Run: headless pygame with SDL's dummy video driver; simulated clock (each Clock.tick advances the game by its frame time, no real sleeping); random seed 0; keys injected as events and as key.get_pressed() state; mouse plan: one left click at the window centre at the start of phase 2, then a move to the lower-right quarter at the start of phase 3.
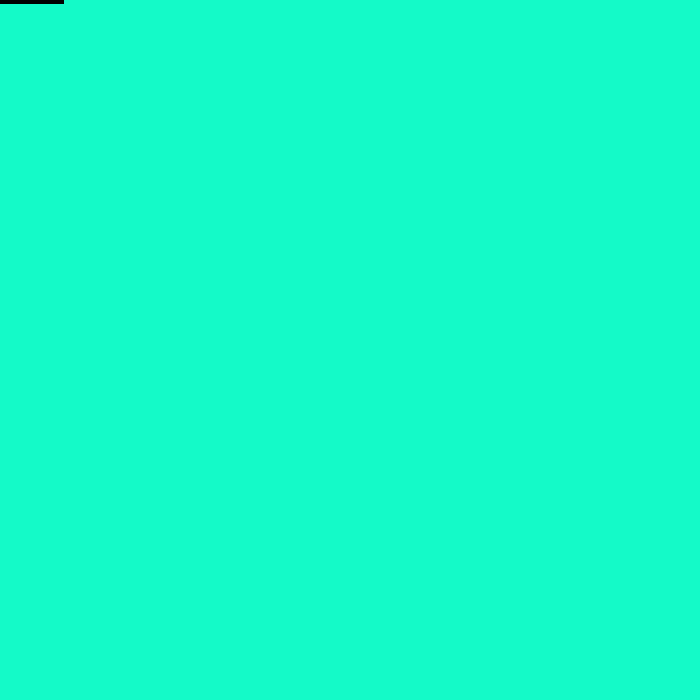
Frame 1 of 4 · flips 1–60 · no input
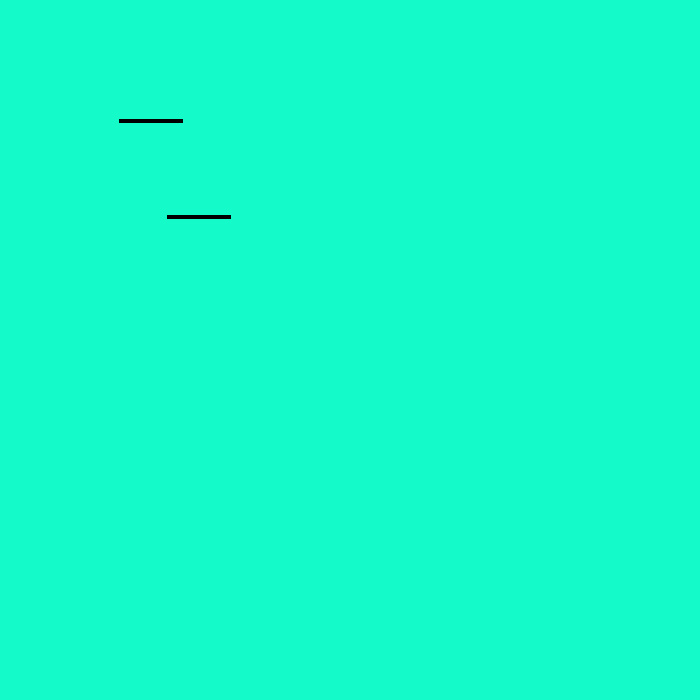
Frame 2 of 4 · flips 61–180 · clicked the window centre · tapped SPACE, RETURN · held RIGHT (→), D
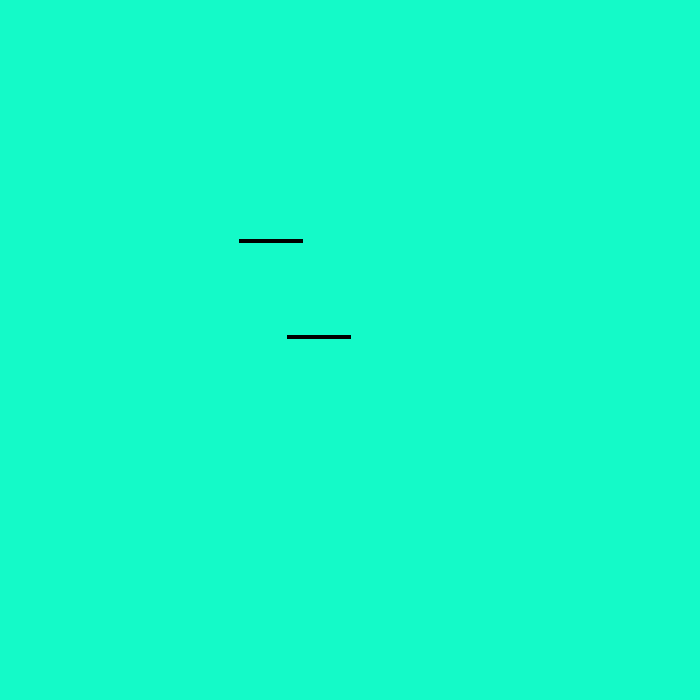
Frame 3 of 4 · flips 181–300 · moved the mouse to the lower-right quarter · held DOWN (↓), S
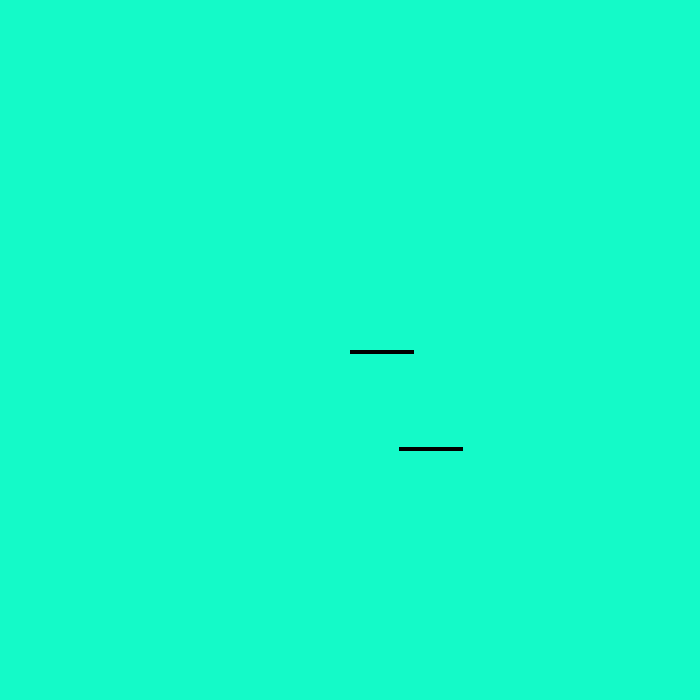
Frame 4 of 4 · flips 301–420 · held LEFT (←), A, UP (↑), W

The pygame program that drew these frames:

import pygame
import sys
from pygame.sprite import Sprite
from pygame.sprite import Group
from random import *
patrons = 200
def chek_fleet_duraction(ai_settings,aliens):
    for alien in aliens.sprites():
        alien.rect.y += ai_settings.fleet_drop_speed
    ai_settings.fleet_direction *= -1
    ai_settings.alien_speed_factor += 0.01

def chek_fleet_edges(ai_settings,aliens):
    for alien in aliens.sprites():
        if alien.chek_edges():
            chek_fleet_duraction(ai_settings,aliens)
            break
        

bullets_die = True

def get_number_rows(ai_settings,ship_height,alien_height):
    available_spase_y = ((ai_settings.screen_height - 4*alien_height) - ship_height)
    number_rows = int(available_spase_y / (3*alien_height))
    return number_rows
def create_alien(ai_settings,screen,aliens,alien_number,row_number):
    alien = Alien(ai_settings,screen)

    alien_width = alien.rect.width
    available_spase_x = ai_settings.screen_width - 2*alien_width
    number_aliens_x = int(available_spase_x / (2*alien_width))
    alien.x = randint(0,300)
    alien.rect.x = alien.x
 #   alien_width = alien.rect.width
    
    alien.y = randint(0,300)
    alien.rect.y = alien.y
    aliens.add(alien)
    print(alien.x,alien.y)
def create_piano(ai_settings,ships,screen):
    for x in range(20):
        ship = Ship(ai_settings,screen)
        ship.rect.x = x*100
        ships.add(ship)
class Settings():
    def __init__(self):
        self.fleet_diraction = 1
        self.fleet_drop_speed = 10
        self.fleet_direction = 1
        self.screen_width =  700
        self.bullet_speed_factor = 3
        self.screen_height = 700
        self.bg_color = (20,250,200)
        self.ship_speed_factor = 1
        self.bullet_color = 60,60,60
        self.alien_speed_factor = 1
        self.bullet_width = 64
        self.bullet_height = 4
        self.bullet_allowed =  133
class Bullet(Sprite):
    def __init__(self,ai_settings,screen,ship,mouse_x,mouse_y):
        super(Bullet, self).__init__()
        self.screen = screen
        self.rect = pygame.Rect(mouse_x,mouse_y,ai_settings.bullet_width,ai_settings.bullet_height)
        self.rect.centerx = ship.rect.centerx
        self.rect.top = mouse_y
        self.y = float(self.rect.y)
        self.color = ai_settings.bullet_color
        self.speed_factor = ai_settings.bullet_speed_factor
    def update(self):
        self.y -= self.speed_factor
        self.rect.y -= 0.1


        
    def draw_bullet(self):
        pygame.draw.rect(self.screen,self.color,self.rect)
    
class Ship(Sprite):
    def __init__(self,ai_settings,screen,mouse_x,mouse_y):
        super(Ship, self).__init__()

        self.screen = screen
        self.color = (0,0,0)
        

        #self.image = pygame.Rect(mouse_x,mouse_y,ai_settings.bullet_width,ai_settings.bullet_height)
        self.rect = pygame.Rect(mouse_x,mouse_y,ai_settings.bullet_width,ai_settings.bullet_height)
        self.mouse_x,self.mouse_y = self.rect.x,self.rect.y
        self.movin_right = False
        self.movin_left = False
        self.x = float(self.rect.x)
        self.y = float(self.rect.y)
        self.ai_settings = ai_settings
        self.alien_speed_factor = 1
        
        
        self.screen_rect = screen.get_rect()

        self.senter = float(self.rect.centerx)
    def update(self):
        if self.rect.y < self.mouse_y:
            self.y += 1
        if self.rect.y > self.mouse_y:
            self.y -= 1
        if self.rect.x < self.mouse_x:
            self.x += 1
        if self.rect.x > self.mouse_x:
            self.x -= 1
        self.rect.x = self.x
        self.rect.y = self.y
    def blitme(self):
        pygame.draw.rect(self.screen,self.color,self.rect)
class Alien(Sprite):
    def __init__(self,ai_settings,screen,ship):
        super(Alien, self).__init__()
        self.color = (0,0,0)
        self.ai_settings = ai_settings
        self.screen = screen
        self.xp = randint(0,100)
        self.yp = randint(0,100)
        
        

        self.image = self.rect = pygame.Rect(0,0,ai_settings.bullet_width,ai_settings.bullet_height)
        self.rect = self.rect = pygame.Rect(0,0,ai_settings.bullet_width,ai_settings.bullet_height)

        
        
        self.ship = ship
        self.x = float(self.rect.x)
        self.y = float(self.rect.y)

    def blitme(self):
        pygame.draw.rect(self.screen,self.color,self.rect)
    def chek_edges(self):
        screen_rect = self.screen.get_rect()
        if self.rect.right >= screen_rect.right:
            return True
        if self.rect.left <= 0:
            return True
        
    def update(self):


        self.rect.x = self.ship.rect.x + self.xp
        self.rect.y = self.ship.rect.y + self.yp

        
class Blocks(Sprite):
    def __init__(self,ai_settings,screen):
        super(Alien, self).__init__()
        self.ai_settings = ai_settings
        self.screen = screen
        

        self.image = pygame.Rect(mouse_x,mouse_y,ai_settings.bullet_width,ai_settings.bullet_height)
        self.rect = pygame.Rect(mouse_x,mouse_y,ai_settings.bullet_width,ai_settings.bullet_height)

        
        
        self.rect.x = self.rect.width
        self.rect.y = self.rect.height
        self.x = float(self.rect.x)
        self.y = float(self.rect.y)

    def blitme(self):
        self.screen.blit(self.image,self.rect)
    def chek_edges(self):
        screen_rect = self.screen.get_rect()
        if self.rect.right >= screen_rect.right:
            return True
        if self.rect.left <= 0:
            return True
        
    def update(self):

        
        self.x += (self.ai_settings.alien_speed_factor * self.ai_settings.fleet_direction)
        self.rect.x = self.x

        



def run_game():
    global bullets_die
    
    pygame.init()
    ai_settings =Settings()
    screen = pygame.display.set_mode((ai_settings.screen_width, ai_settings.screen_height))
    pygame.display.set_caption('Alien Invasion')
    #ship = Ship(ai_settings,screen)
    bullets = Group()
    aliens = Group()
    ships = Group()
    ship = Ship(ai_settings,screen,0,0)
    #ships.add(ship)
    
    bg_color = (20,250,200)
    while True:
        
        pygame.mouse.set_visible(True)
        
                
            
            
            #    print(alien.rect.y)
        # tre = randint(-1000,1000)
        # if tre == 1:    
        #     alien.y = 0
        #     create_alien(ai_settings,screen,aliens,alien_number,row_number)
        # if tre >= 990:    
        #     bullets_die = False
        #     for row_number in range(number_rows):
        #         for alien_number in range(number_aliens_x):
                    
                
                
        #         #    print(alien.rect.y)
                
        #             create_alien(ai_settings,screen,aliens,alien_number,row_number)
        for event in pygame.event.get():

                
        #for event in pygame.event.get():
             
            if event.type == pygame.KEYDOWN:
                if event.key == pygame.K_1:
                    first = randint(0,220)
                    second = randint(0,220)
                    three = randint(0,220)
                    ai_settings.bg_color = (first,second,three)
                if event.key == pygame.K_b:
                    sys.exit()
                if event.key == pygame.K_RIGHT: 
                    
                    ship.movin_right = True
                if event.key == pygame.K_SPACE:
                    alien = Alien(ai_settings,screen,ship)
                    aliens.add(alien)                                             
                if event.key == pygame.K_LEFT:
                    ship.movin_left = True
            elif event.type == pygame.KEYUP:
                if event.key == pygame.K_RIGHT:
                    ship.movin_right = False
                if event.key == pygame.K_LEFT:
                    ship.movin_left = False
            elif event.type == pygame.MOUSEBUTTONDOWN:
            
                turtle = 0
                mouse_x,mouse_y = pygame.mouse.get_pos()


        #        if turtle== 1:
                    #shi[]
                ship.mouse_x = mouse_x
                ship.mouse_y = mouse_y
        ships.update()
        
        bullets.update()
        for bullet in bullets.copy():
            if bullet.rect.bottom <= 0:
                bullets.remove(bullet)
        
        screen.fill(ai_settings.bg_color)
        for bullet in bullets.sprites():
            bullet.draw_bullet()
        for bullet in aliens.sprites():
            bullet.blitme()

        chek_fleet_edges(ai_settings,aliens)
        aliens.update()
        # for bullet in ships.sprites():
        #     bullet.blitme()
        #     first = randint(0,200)
        #     second = randint(0,200)
        #     three = randint(0,200)
        #     ai_settings.bullet_color = (first,second,three)
        ship.blitme()
        ship.update()
        pygame.display.flip()

while True:
    run_game()
